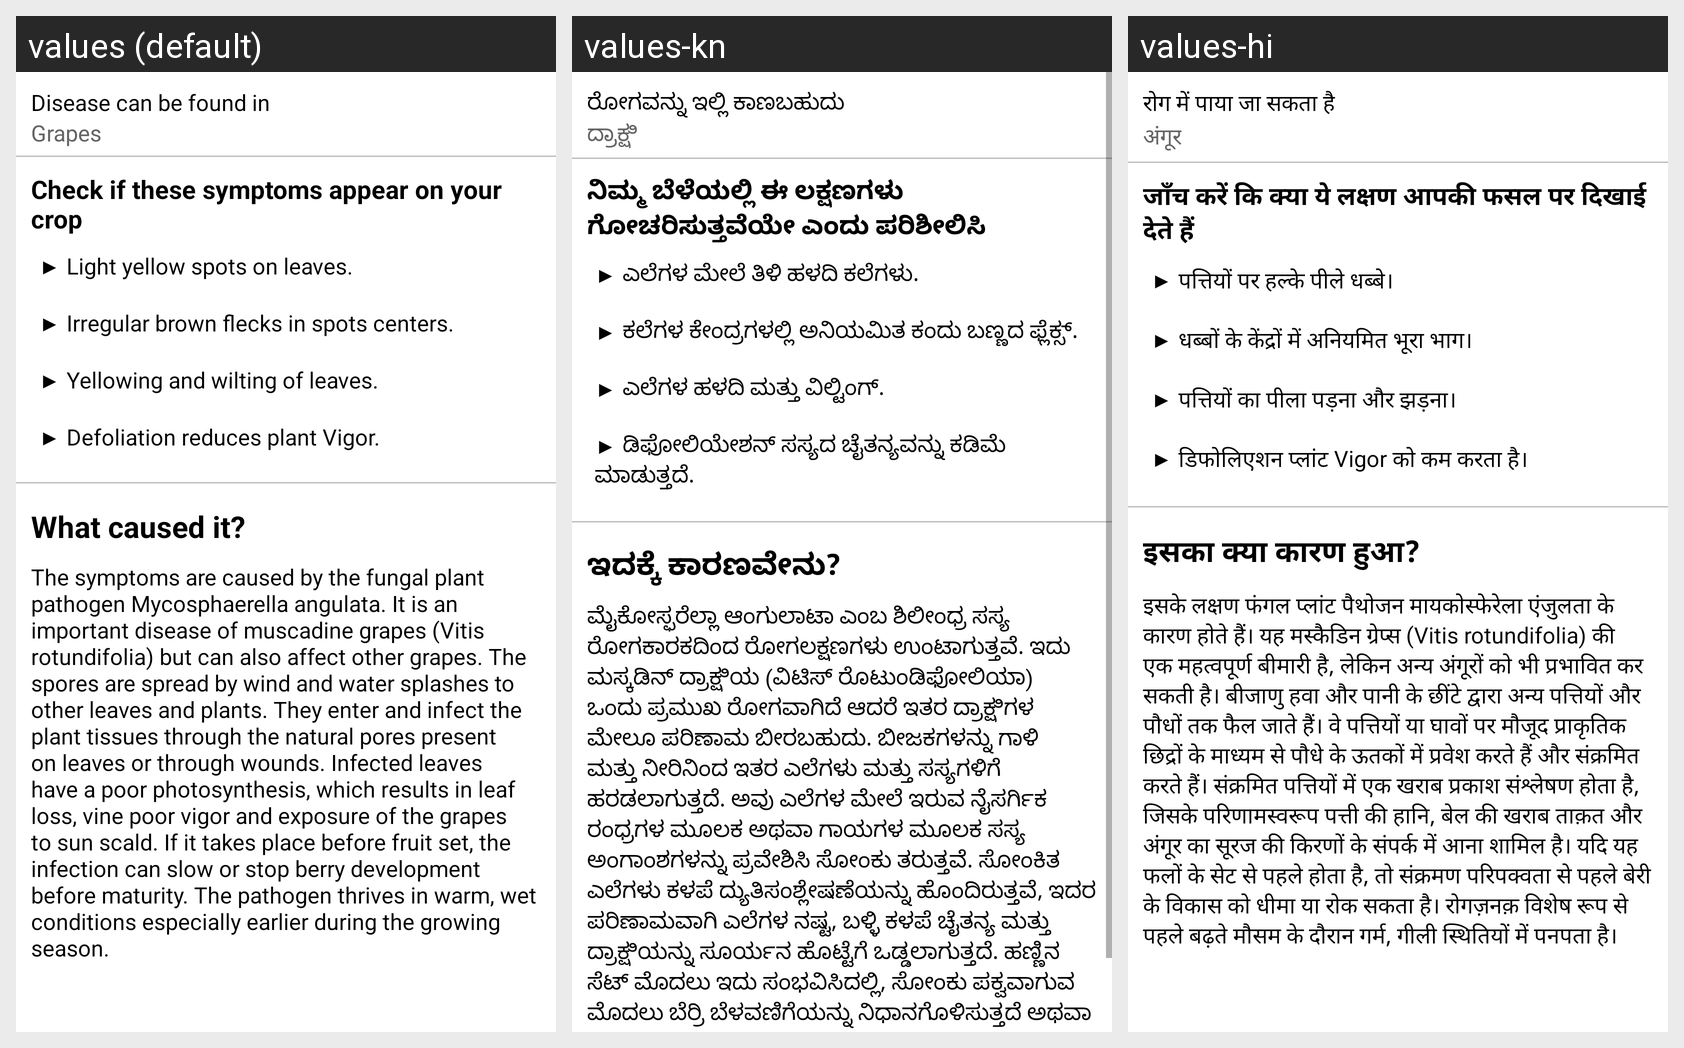

This grid shows one Android layout under several languages. Give, for every string resource on the screen, its name, the default text and each shown locale's text.
Android screen res/layout/isariopsis_leaf_spot_symptom_fragment.xml rendered under 3 locales, left to right: values (default), values-kn, values-hi. Device: Nexus 5 (rendered at 1080×1920; each locale shown at half size, 540×960, under a caption strip naming it); theme Theme.LeafDetectionApp.
Strings drawn on this screen, with the default value and each locale's value (text and hints the layout hard-codes, and strings that could not be matched under every locale, appear in the picture but are not listed):

disease_found_in
  values: Disease can be found in
  values-kn: ರೋಗವನ್ನು ಇಲ್ಲಿ ಕಾಣಬಹುದು
  values-hi: रोग में पाया जा सकता है

isariopsis_leaf_spot_infected
  values: Grapes
  values-kn: ದ್ರಾಕ್ಷಿ
  values-hi: अंगूर

check_symptoms
  values: Check if these symptoms appear on your crop
  values-kn: ನಿಮ್ಮ ಬೆಳೆಯಲ್ಲಿ ಈ ಲಕ್ಷಣಗಳು ಗೋಚರಿಸುತ್ತವೆಯೇ ಎಂದು ಪರಿಶೀಲಿಸಿ
  values-hi: जाँच करें कि क्या ये लक्षण आपकी फसल पर दिखाई देते हैं

isariopsis_leaf_spot_symptoms
  values: ▶ Light yellow spots on leaves. 
      
      ▶ Irregular brown flecks in spots centers. 
      
      ▶ Yellowing and wilting of leaves. 
      
      ▶ Defoliation reduces plant Vigor.
  values-kn: ▶ ಎಲೆಗಳ ಮೇಲೆ ತಿಳಿ ಹಳದಿ ಕಲೆಗಳು. 
      
      ▶ ಕಲೆಗಳ ಕೇಂದ್ರಗಳಲ್ಲಿ ಅನಿಯಮಿತ ಕಂದು ಬಣ್ಣದ ಫ್ಲೆಕ್ಸ್. 
      
      ▶ ಎಲೆಗಳ ಹಳದಿ ಮತ್ತು ವಿಲ್ಟಿಂಗ್. 
      
      ▶ ಡಿಫೋಲಿಯೇಶನ್ ಸಸ್ಯದ ಚೈತನ್ಯವನ್ನು ಕಡಿಮೆ ಮಾಡುತ್ತದೆ.
  values-hi: ▶ पत्तियों पर हल्के पीले धब्बे। 
      
      ▶ धब्बों के केंद्रों में अनियमित भूरा भाग। 
      
      ▶ पत्तियों का पीला पड़ना और झड़ना। 
      
      ▶ डिफोलिएशन प्लांट Vigor को कम करता है।

what_caused_it
  values: What caused it?
  values-kn: ಇದಕ್ಕೆ ಕಾರಣವೇನು?
  values-hi: इसका क्या कारण हुआ?

isariopsis_leaf_spot_cause
  values: The symptoms are caused by the fungal plant pathogen Mycosphaerella angulata. It is an important disease of muscadine grapes (Vitis rotundifolia) but can also affect other grapes. The spores are spread by wind and water splashes to other leaves and plants. They enter and infect the plant tissues through the natural pores present on leaves or through wounds. Infected leaves have a poor …[clipped]
  values-kn: ಮೈಕೋಸ್ಫರೆಲ್ಲಾ ಆಂಗುಲಾಟಾ ಎಂಬ ಶಿಲೀಂಧ್ರ ಸಸ್ಯ ರೋಗಕಾರಕದಿಂದ ರೋಗಲಕ್ಷಣಗಳು ಉಂಟಾಗುತ್ತವೆ. ಇದು ಮಸ್ಕಡಿನ್ ದ್ರಾಕ್ಷಿಯ (ವಿಟಿಸ್ ರೊಟುಂಡಿಫೋಲಿಯಾ) ಒಂದು ಪ್ರಮುಖ ರೋಗವಾಗಿದೆ ಆದರೆ ಇತರ ದ್ರಾಕ್ಷಿಗಳ ಮೇಲೂ ಪರಿಣಾಮ ಬೀರಬಹುದು. ಬೀಜಕಗಳನ್ನು ಗಾಳಿ ಮತ್ತು ನೀರಿನಿಂದ ಇತರ ಎಲೆಗಳು ಮತ್ತು ಸಸ್ಯಗಳಿಗೆ ಹರಡಲಾಗುತ್ತದೆ. ಅವು ಎಲೆಗಳ ಮೇಲೆ ಇರುವ ನೈಸರ್ಗಿಕ ರಂಧ್ರಗಳ ಮೂಲಕ ಅಥವಾ ಗಾಯಗಳ ಮೂಲಕ ಸಸ್ಯ ಅಂಗಾಂಶಗಳನ್ನು ಪ್ರವೇಶಿಸಿ ಸೋಂಕು ತರುತ್ತವೆ. ಸೋಂಕಿತ ಎಲೆಗಳು ಕಳಪೆ …[clipped]
  values-hi: इसके लक्षण फंगल प्लांट पैथोजन मायकोस्फेरेला एंजुलता के कारण होते हैं। यह मस्कैडिन ग्रेप्स (Vitis rotundifolia) की एक महत्वपूर्ण बीमारी है, लेकिन अन्य अंगूरों को भी प्रभावित कर सकती है। बीजाणु हवा और पानी के छींटे द्वारा अन्य पत्तियों और पौधों तक फैल जाते हैं। वे पत्तियों या घावों पर मौजूद प्राकृतिक छिद्रों के माध्यम से पौधे के ऊतकों में प्रवेश करते हैं और संक्रमित करते हैं। संक्रमित पत्तियों में …[clipped]
